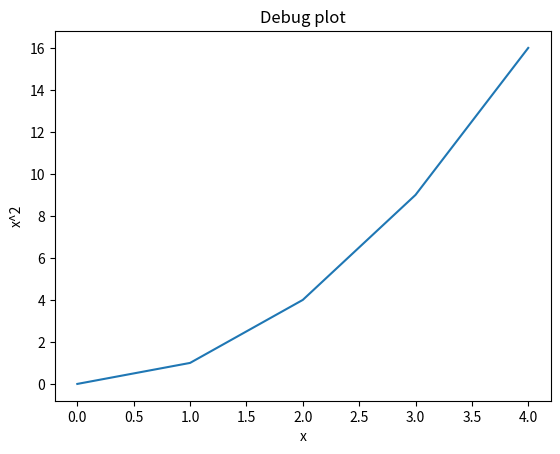

Write the Python code that produced this figure.
import matplotlib
print("Matplotlib version:", matplotlib.__version__)

# Force a non-GUI backend that only renders to files
# matplotlib.use("Agg")
print("Backend:", matplotlib.get_backend())

import matplotlib.pyplot as plt

x = [0, 1, 2, 3, 4]
y = [i**2 for i in x]

plt.figure()
plt.plot(x, y)
plt.title("Debug plot")
plt.xlabel("x")
plt.ylabel("x^2")

plt.savefig("debug_plot.png")
print("Saved debug_plot.png")